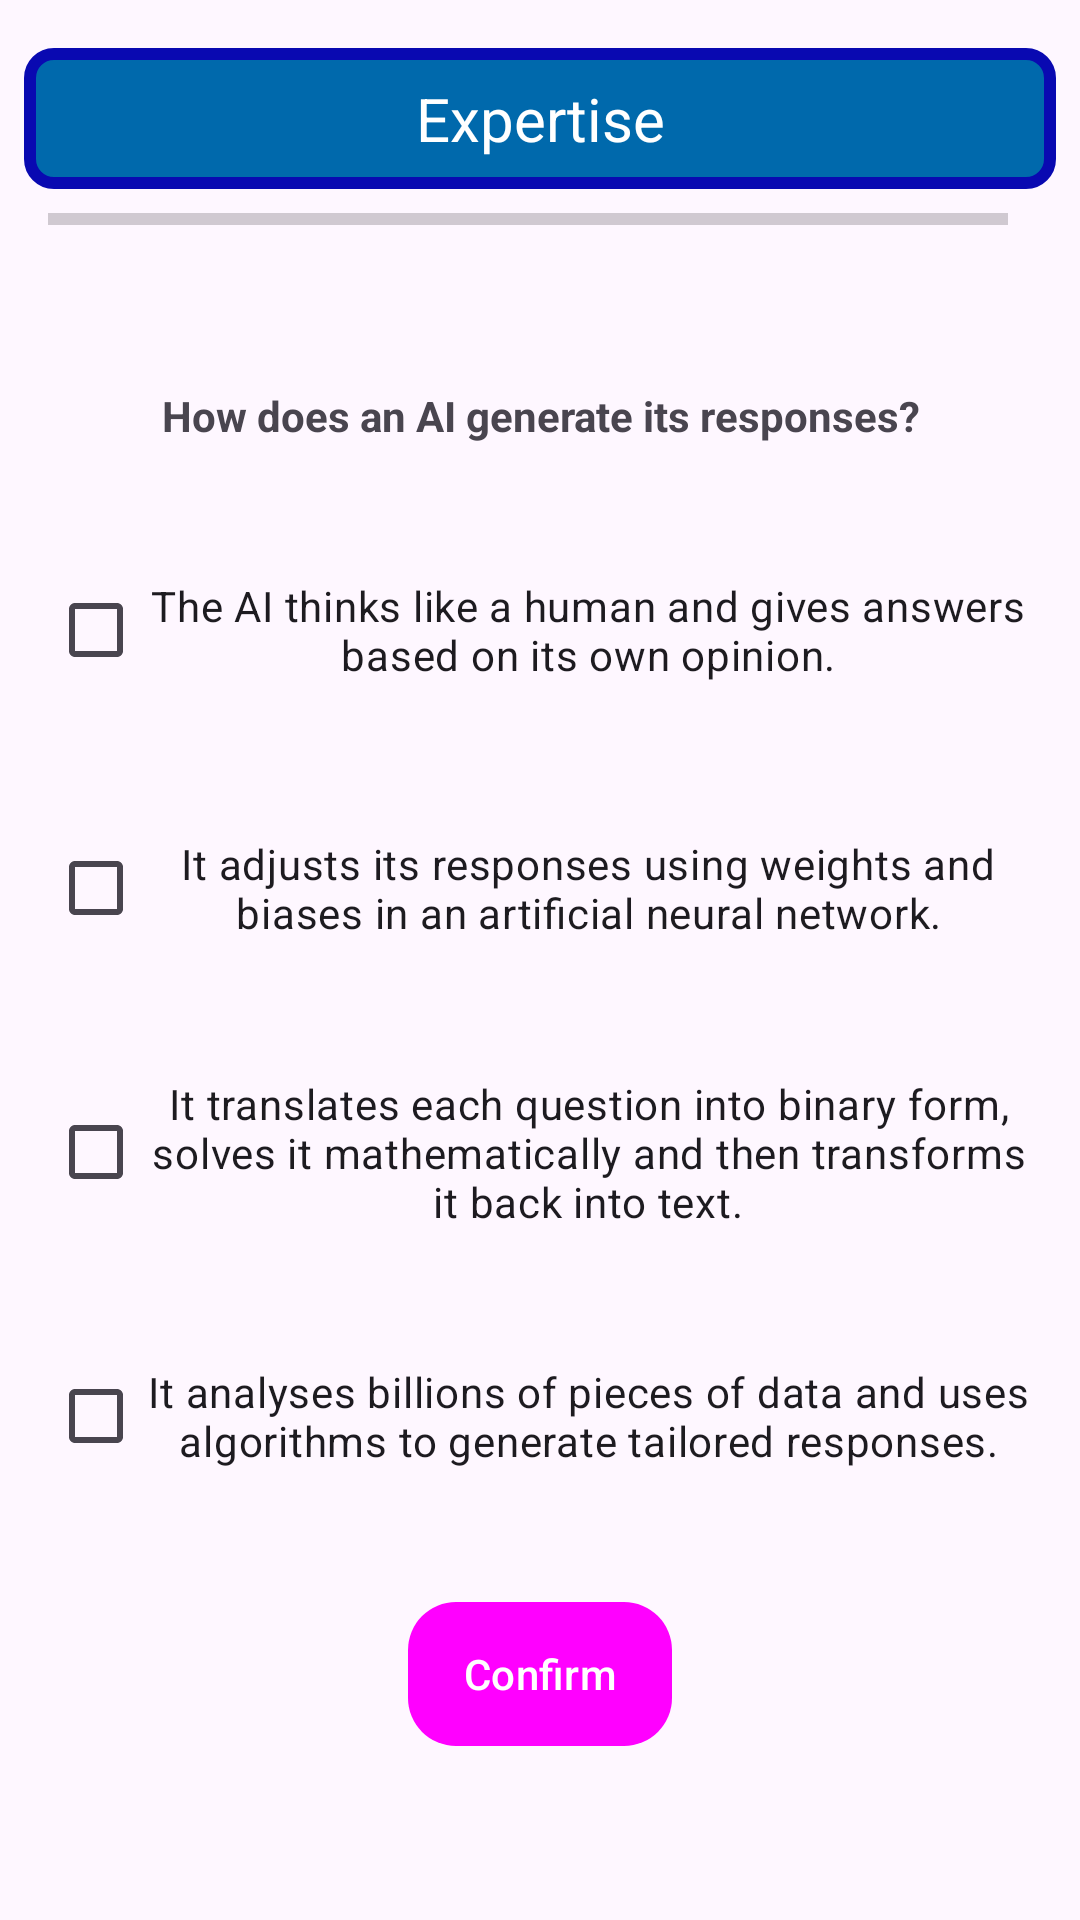

Produce the Android XML layout that renders to this screen, including the resource entries it uses.
<!-- AndroidManifest.xml: application theme Theme.ProjetAndroid -->
<!-- res/layout/activity_expertise3.xml -->
<?xml version="1.0" encoding="utf-8"?>

<androidx.constraintlayout.widget.ConstraintLayout xmlns:android="http://schemas.android.com/apk/res/android"
    xmlns:app="http://schemas.android.com/apk/res-auto"
    xmlns:tools="http://schemas.android.com/tools"
    android:id="@+id/main"
    android:layout_width="match_parent"
    android:layout_height="match_parent"
    tools:context=".activities.Expertise3Activity">

    <ProgressBar
        android:id="@+id/expertise3ActivityProgressBar"
        style="@style/ProgressBarStyleBlue"
        android:layout_width="0dp"
        android:layout_height="wrap_content"
        android:layout_marginStart="16dp"
        android:layout_marginTop="8dp"
        android:layout_marginEnd="16dp"
        app:layout_constraintEnd_toStartOf="@+id/expertise3ActivityTextViewPourcentageProgress"
        app:layout_constraintHorizontal_bias="0.5"
        app:layout_constraintStart_toStartOf="parent"
        app:layout_constraintTop_toBottomOf="@+id/expertise3ActivityTextViewTitle" />

    <TextView
        android:id="@+id/expertise3ActivityTextViewPourcentageProgress"
        android:layout_width="wrap_content"
        android:layout_height="wrap_content"
        android:layout_marginEnd="8dp"
        app:layout_constraintBottom_toBottomOf="@+id/expertise3ActivityProgressBar"
        app:layout_constraintEnd_toEndOf="parent"
        app:layout_constraintHorizontal_bias="0.5"
        app:layout_constraintStart_toEndOf="@+id/expertise3ActivityProgressBar"
        app:layout_constraintTop_toTopOf="@+id/expertise3ActivityProgressBar" />

    <TextView
        android:id="@+id/expertise3ActivityTextViewTheQuestion"
        android:layout_width="0dp"
        android:layout_height="wrap_content"
        android:layout_marginStart="16dp"
        android:layout_marginTop="16dp"
        android:layout_marginEnd="16dp"
        android:text="@string/expertise3ActivityLaQuestion"
        android:textAlignment="center"
        android:textStyle="bold"
        app:layout_constraintBottom_toTopOf="@+id/expertise3ActivityCheckBox2"
        app:layout_constraintEnd_toEndOf="parent"
        app:layout_constraintHorizontal_bias="0.5"
        app:layout_constraintStart_toStartOf="parent"
        app:layout_constraintTop_toBottomOf="@+id/expertise3ActivityProgressBar" />

    <CheckBox
        android:id="@+id/expertise3ActivityCheckBox2"
        android:layout_width="0dp"
        android:layout_height="wrap_content"
        android:layout_marginStart="16dp"
        android:layout_marginEnd="16dp"
        android:text="@string/expertise3ActivityAnswer2"
        android:textAlignment="center"
        app:layout_constraintBottom_toTopOf="@+id/expertise3ActivityCheckBox3"
        app:layout_constraintEnd_toEndOf="parent"
        app:layout_constraintHorizontal_bias="0.5"
        app:layout_constraintStart_toStartOf="parent"
        app:layout_constraintTop_toBottomOf="@+id/expertise3ActivityTextViewTheQuestion" />

    <CheckBox
        android:id="@+id/expertise3ActivityCheckBox3"
        android:layout_width="0dp"
        android:layout_height="wrap_content"
        android:layout_marginStart="16dp"
        android:layout_marginEnd="16dp"
        android:text="@string/expertise3ActivityAnswer3"
        android:textAlignment="center"
        app:layout_constraintBottom_toTopOf="@+id/expertise3ActivityCheckBox4"
        app:layout_constraintEnd_toEndOf="parent"
        app:layout_constraintHorizontal_bias="0.5"
        app:layout_constraintStart_toStartOf="parent"
        app:layout_constraintTop_toBottomOf="@+id/expertise3ActivityCheckBox2" />

    <CheckBox
        android:id="@+id/expertise3ActivityCheckBox4"
        android:layout_width="0dp"
        android:layout_height="wrap_content"
        android:layout_marginStart="16dp"
        android:layout_marginEnd="16dp"
        android:text="@string/expertise3ActivityAnswer4"
        android:textAlignment="center"
        app:layout_constraintBottom_toTopOf="@+id/expertise3ActivityCheckBox5"
        app:layout_constraintEnd_toEndOf="parent"
        app:layout_constraintHorizontal_bias="0.5"
        app:layout_constraintStart_toStartOf="parent"
        app:layout_constraintTop_toBottomOf="@+id/expertise3ActivityCheckBox3" />

    <CheckBox
        android:id="@+id/expertise3ActivityCheckBox5"
        android:layout_width="0dp"
        android:layout_height="wrap_content"
        android:layout_marginStart="16dp"
        android:layout_marginEnd="16dp"
        android:text="@string/expertise3ActivityAnswer5"
        android:textAlignment="center"
        app:layout_constraintBottom_toTopOf="@+id/expertise3ActivityButtonValider"
        app:layout_constraintEnd_toEndOf="parent"
        app:layout_constraintHorizontal_bias="0.5"
        app:layout_constraintStart_toStartOf="parent"
        app:layout_constraintTop_toBottomOf="@+id/expertise3ActivityCheckBox4" />

    <Button
        android:id="@+id/expertise3ActivityButtonValider"
        style="@style/ButtonNextStyle"
        android:layout_width="wrap_content"
        android:layout_height="wrap_content"
        android:layout_marginBottom="20dp"
        android:text="@string/ConfirmText"
        app:layout_constraintBottom_toBottomOf="parent"
        app:layout_constraintEnd_toEndOf="parent"
        app:layout_constraintHorizontal_bias="0.5"
        app:layout_constraintStart_toStartOf="parent"
        app:layout_constraintTop_toBottomOf="@+id/expertise3ActivityCheckBox5" />

    <TextView
        android:id="@+id/expertise3ActivityTextViewTitle"
        style="@style/TextViewQuizTitleStyle"
        android:layout_width="0dp"
        android:layout_height="wrap_content"
        android:layout_marginStart="8dp"
        android:layout_marginTop="16dp"
        android:layout_marginEnd="8dp"
        android:text="@string/expertise_text"
        app:layout_constraintEnd_toEndOf="parent"
        app:layout_constraintStart_toStartOf="parent"
        app:layout_constraintTop_toTopOf="parent" />
</androidx.constraintlayout.widget.ConstraintLayout>
<!-- resources referenced by this layout -->
<resources>
  <string name="ConfirmText">Confirm</string>
  <string name="expertise3ActivityAnswer2">The AI thinks like a human and gives answers based on its own opinion.</string>
  <string name="expertise3ActivityAnswer3">It adjusts its responses using weights and biases in an artificial neural network.</string>
  <string name="expertise3ActivityAnswer4">It translates each question into binary form, solves it mathematically and then transforms it back into text.</string>
  <string name="expertise3ActivityAnswer5">It analyses billions of pieces of data and uses algorithms to generate tailored responses.</string>
  <string name="expertise3ActivityLaQuestion">How does an AI generate its responses?</string>
  <string name="expertise_text">Expertise</string>
  <style name="ButtonNextStyle" parent="Widget.Material3.Button">
          <item name="android:layout_width">wrap_content</item>
          <item name="android:layout_height">wrap_content</item>
          <item name="android:textColor">@color/white</item>
          <item name="android:background">@drawable/shape_corner_button</item>
          <item name="android:padding">10dp</item>
      </style>
  <style name="ProgressBarStyleBlue" parent="@android:style/Widget.Material.Light.ProgressBar.Horizontal">
          <item name="android:progressTint">@color/ligth_blue</item>
          <item name="android:minHeight">4dp</item>
          <item name="android:maxHeight">4dp</item>
      </style>
  <style name="TextViewQuizTitleStyle">
          <item name="android:layout_width">0dp</item>
          <item name="android:layout_height">wrap_content</item>
          <item name="android:background">@drawable/quiz_title_background</item>
          <item name="android:textColor">@color/white</item>
          <item name="android:textSize">20sp</item>
          <item name="android:gravity">center</item>
          <item name="android:padding">10dp</item>
      </style>
  <style name="Theme.ProjetAndroid" parent="Base.Theme.ProjetAndroid" />
  <color name="white">#FFFFFFFF</color>
  <!-- drawable shape_corner_button (drawable) -->
  <?xml version="1.0" encoding="utf-8"?>
  
  <shape xmlns:android="http://schemas.android.com/apk/res/android"
      android:shape="rectangle">
      <corners android:radius="16dp"/>
  </shape>
  <color name="ligth_blue">#0069AC</color>
  <!-- drawable quiz_title_background (drawable) -->
  <?xml version="1.0" encoding="utf-8"?>
  
  <shape xmlns:android="http://schemas.android.com/apk/res/android"
      android:shape="rectangle">
  
      
      <solid android:color="@color/ligth_blue"/>
  
      
      <stroke android:width="4dp" android:color="@color/dark_blue"/>
  
      
      <corners android:radius="8dp"/>
  </shape>
  <style name="Base.Theme.ProjetAndroid" parent="Theme.Material3.DayNight.NoActionBar">
          
          
          <item name="colorPrimary">@color/ligth_blue</item>
      </style>
  <color name="dark_blue">#0909B1</color>
</resources>
